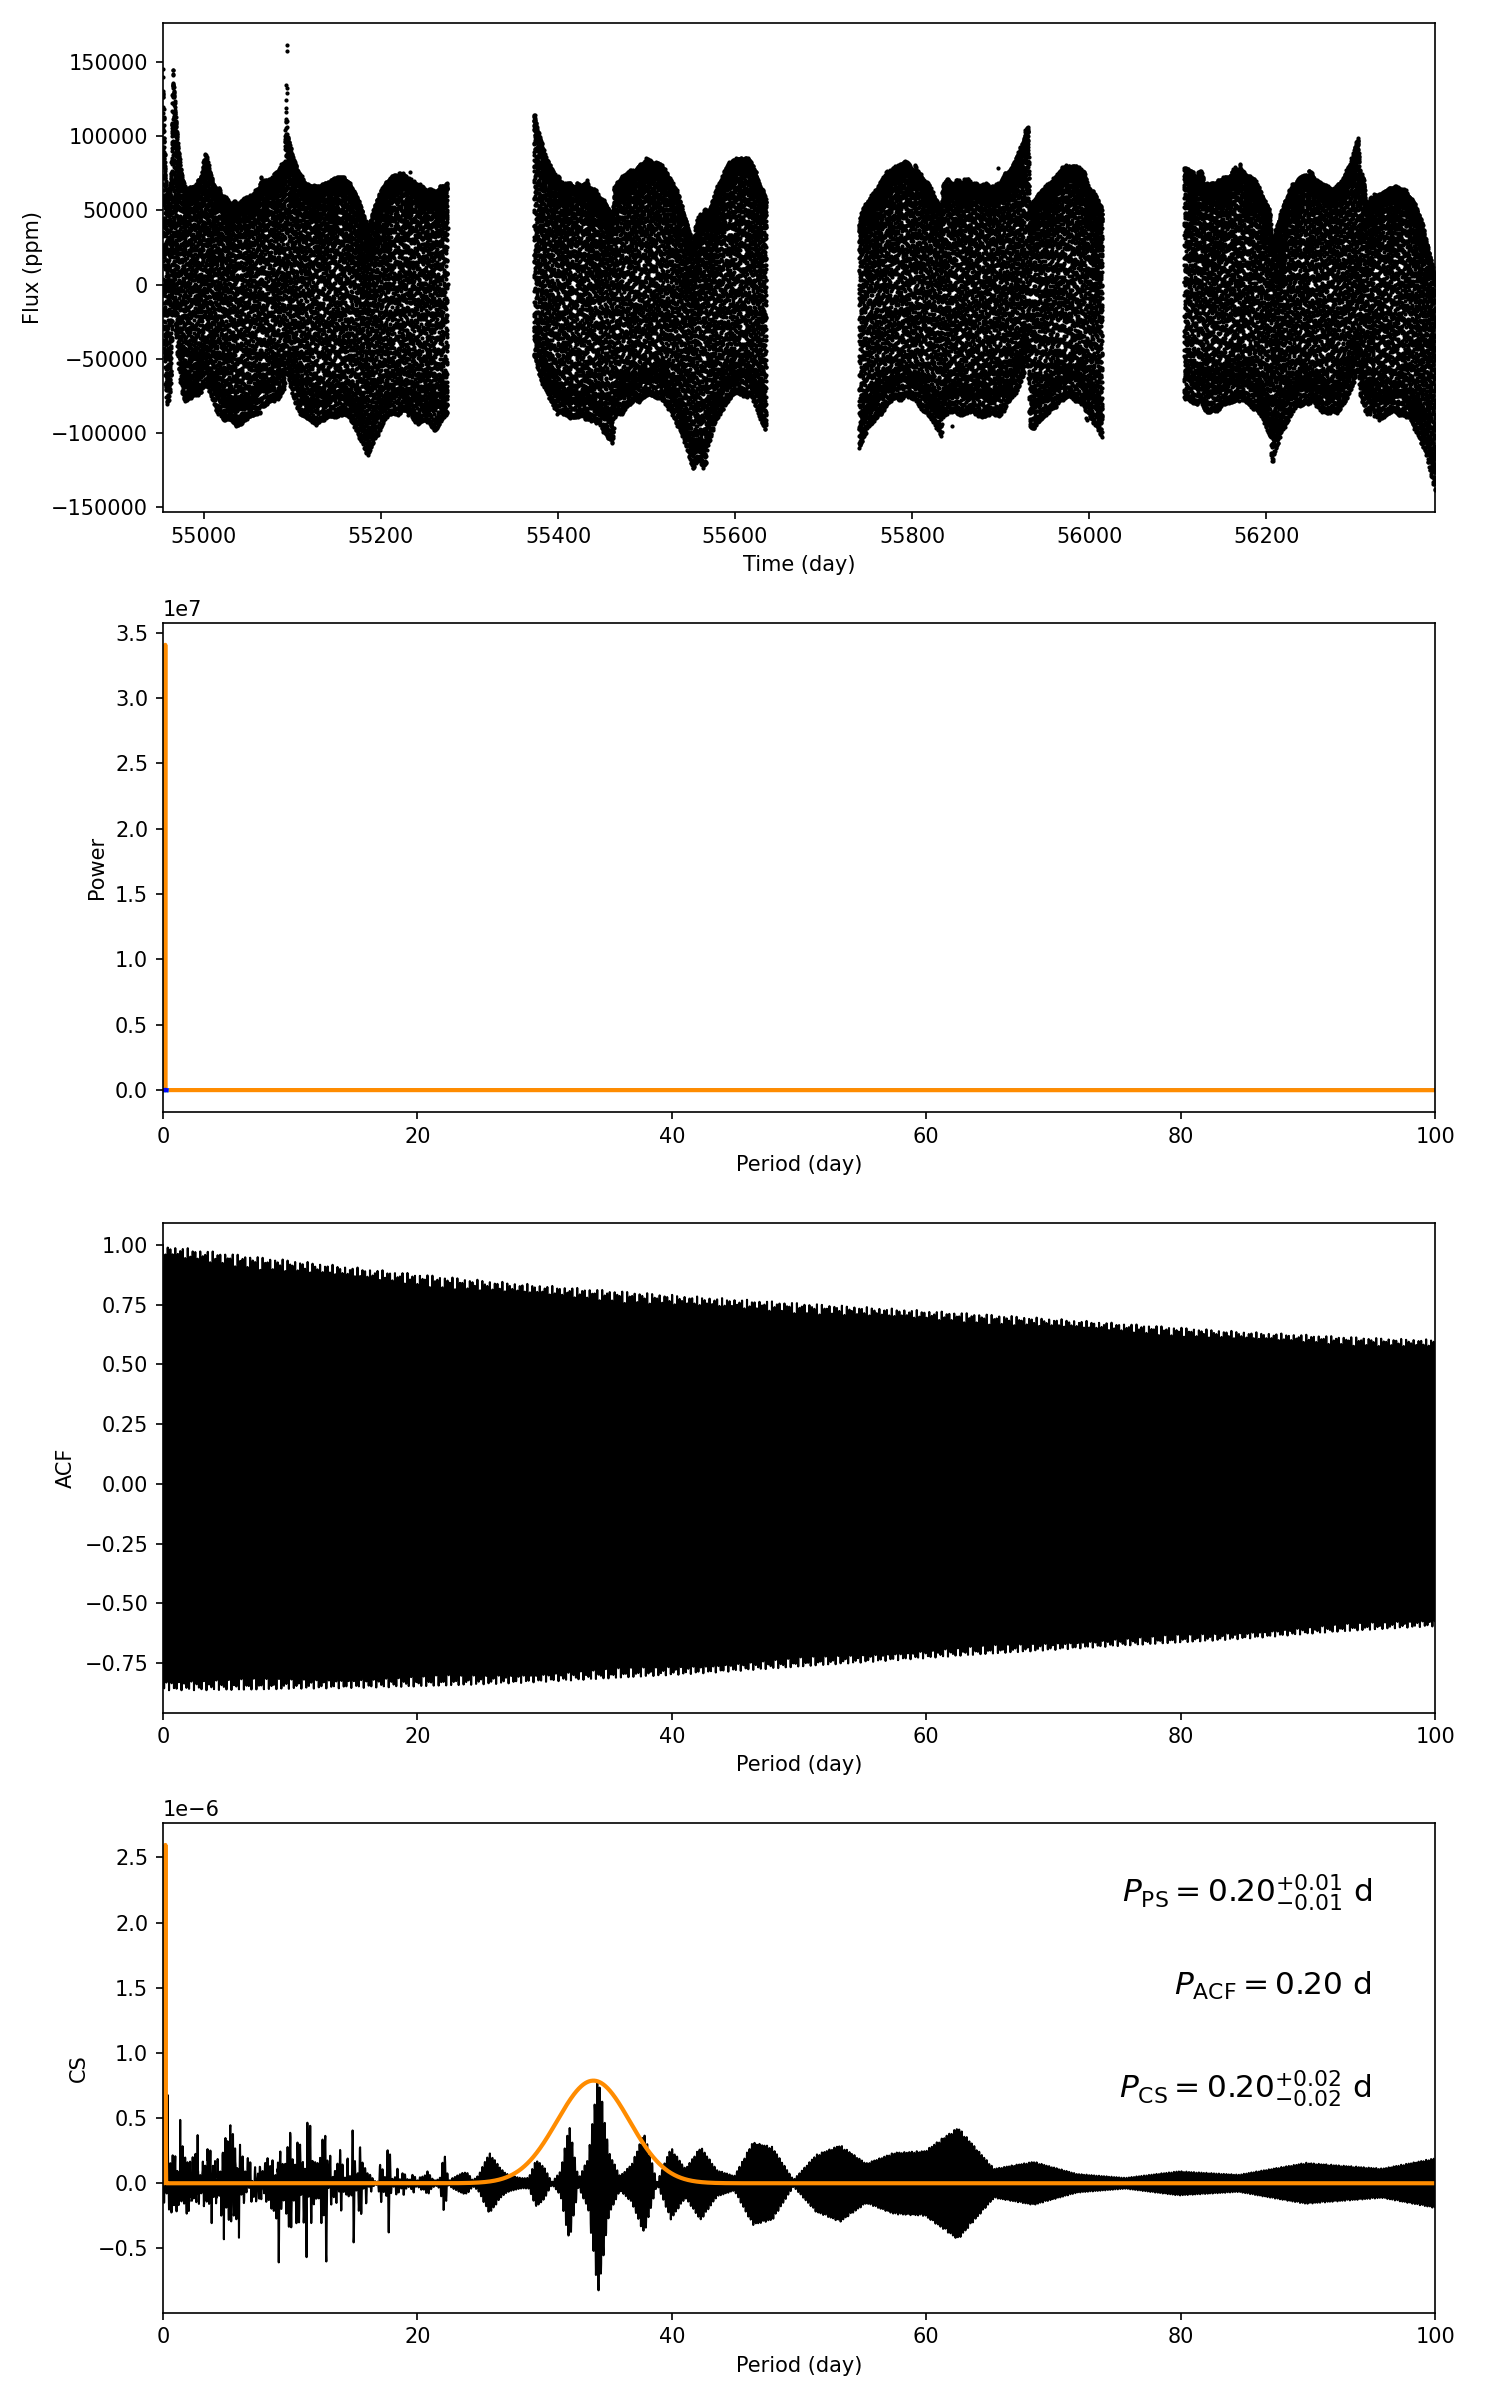

The data file committed next to this chart (first rows):
target_id, prot_ps, prot_acf, prot_cs, e_prot_ps, E_prot_ps, e_prot_acf, E_prot_acf, e_prot_cs, E_prot_cs, sph_ps, sph_acf, sph_cs, e_sph_ps, e_sph_acf, e_sph_cs, h_ps, fa_prob_ps, hacf, gacf, hcs
5770431, 0.1962, 0.2043, 0.2043, 0.005104, 0.005104, -1.0, -1.0, 0.02043, 0.02043, 51378, 51349, 51349, 1554, 1642, 1642, 7180635, 0.0, 1.396, 0.7619, 2.5959415618861755e-06
